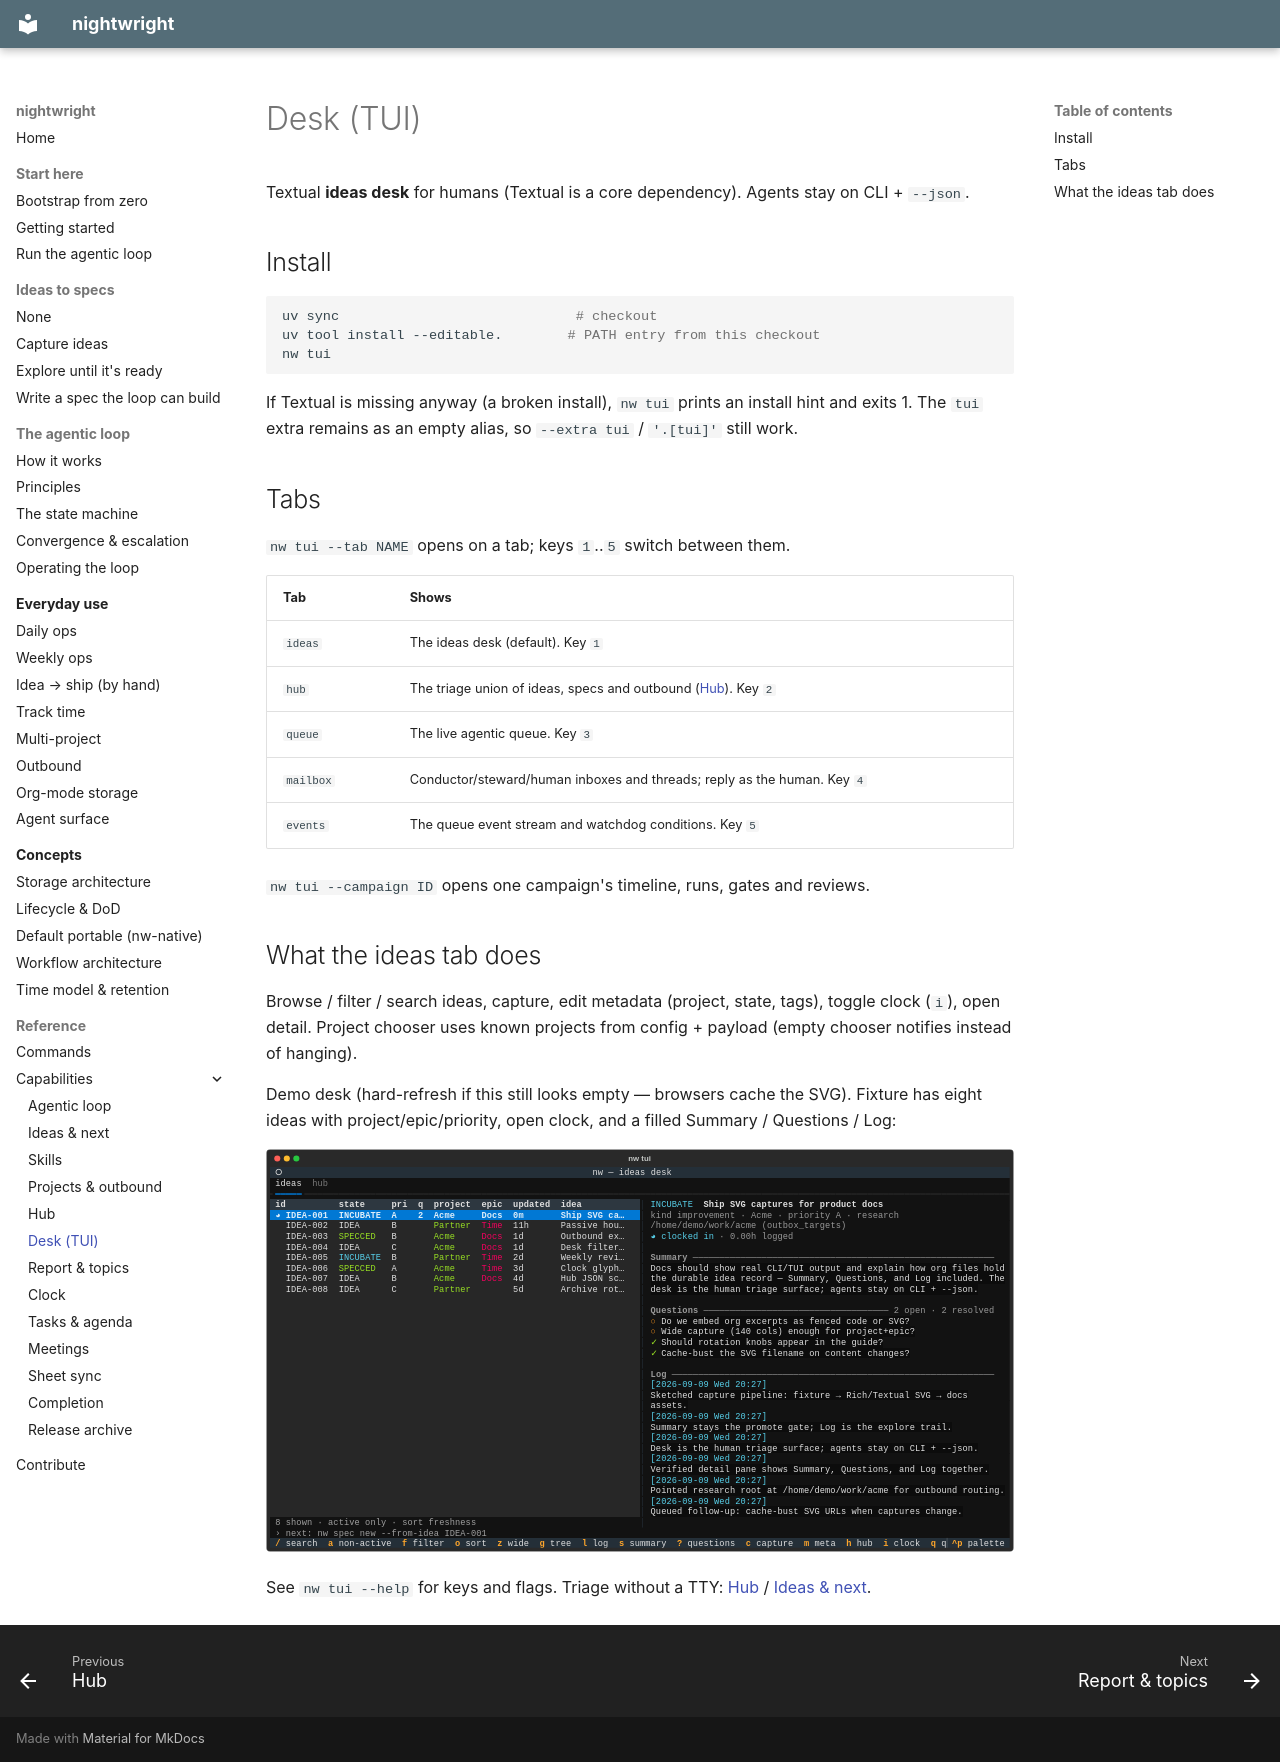

repository: brunosmmm/nightwright · page: capabilities/tui/index.html · generator: mkdocs

# Desk (TUI)

Textual **ideas desk** for humans (Textual is a core dependency). Agents stay on CLI + `--json`.

## Install

```bash
uv sync                             # checkout
uv tool install --editable.        # PATH entry from this checkout
nw tui
```

If Textual is missing anyway (a broken install), `nw tui` prints an install hint and exits 1.
The `tui` extra remains as an empty alias, so `--extra tui` / `'.[tui]'` still work.

## Tabs

`nw tui --tab NAME` opens on a tab; keys `1`..`5` switch between them.

| Tab | Shows |
|-----|-------|
| `ideas` | The ideas desk (default). Key `1` |
| `hub` | The triage union of ideas, specs and outbound ([Hub](hub.md)). Key `2` |
| `queue` | The live agentic queue. Key `3` |
| `mailbox` | Conductor/steward/human inboxes and threads; reply as the human. Key `4` |
| `events` | The queue event stream and watchdog conditions. Key `5` |

`nw tui --campaign ID` opens one campaign's timeline, runs, gates and reviews.

## What the ideas tab does

Browse / filter / search ideas, capture, edit metadata (project, state, tags), toggle
clock (`i`), open detail. Project chooser uses known projects from config + payload
(empty chooser notifies instead of hanging).

Demo desk (hard-refresh if this still looks empty — browsers cache the SVG). Fixture has
eight ideas with project/epic/priority, open clock, and a filled Summary / Questions / Log:

![nw tui ideas desk](../assets/captures/tui-desk.svg?v=4)

See `nw tui --help` for keys and flags. Triage without a TTY: [Hub](hub.md) /
[Ideas & next](ideas.md).
